Run: headless pygame with SDL's dummy video driver; simulated clock (each Clock.tick advances the game by its frame time, no real sleeping); random seed 0; keys injected as events and as key.get_pressed() state; no mouse input.
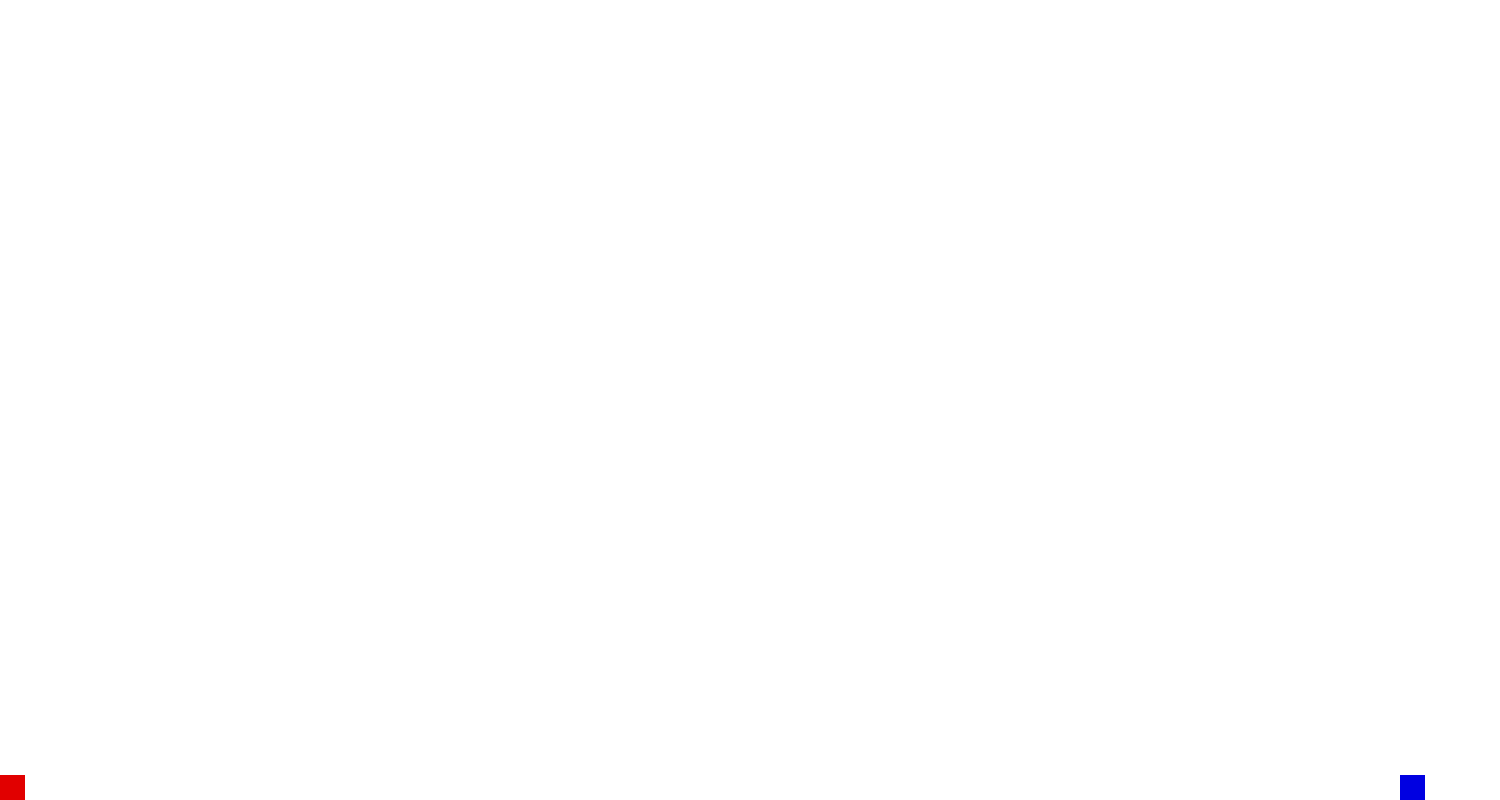
Frame 1 of 4 · flips 1–60 · no input
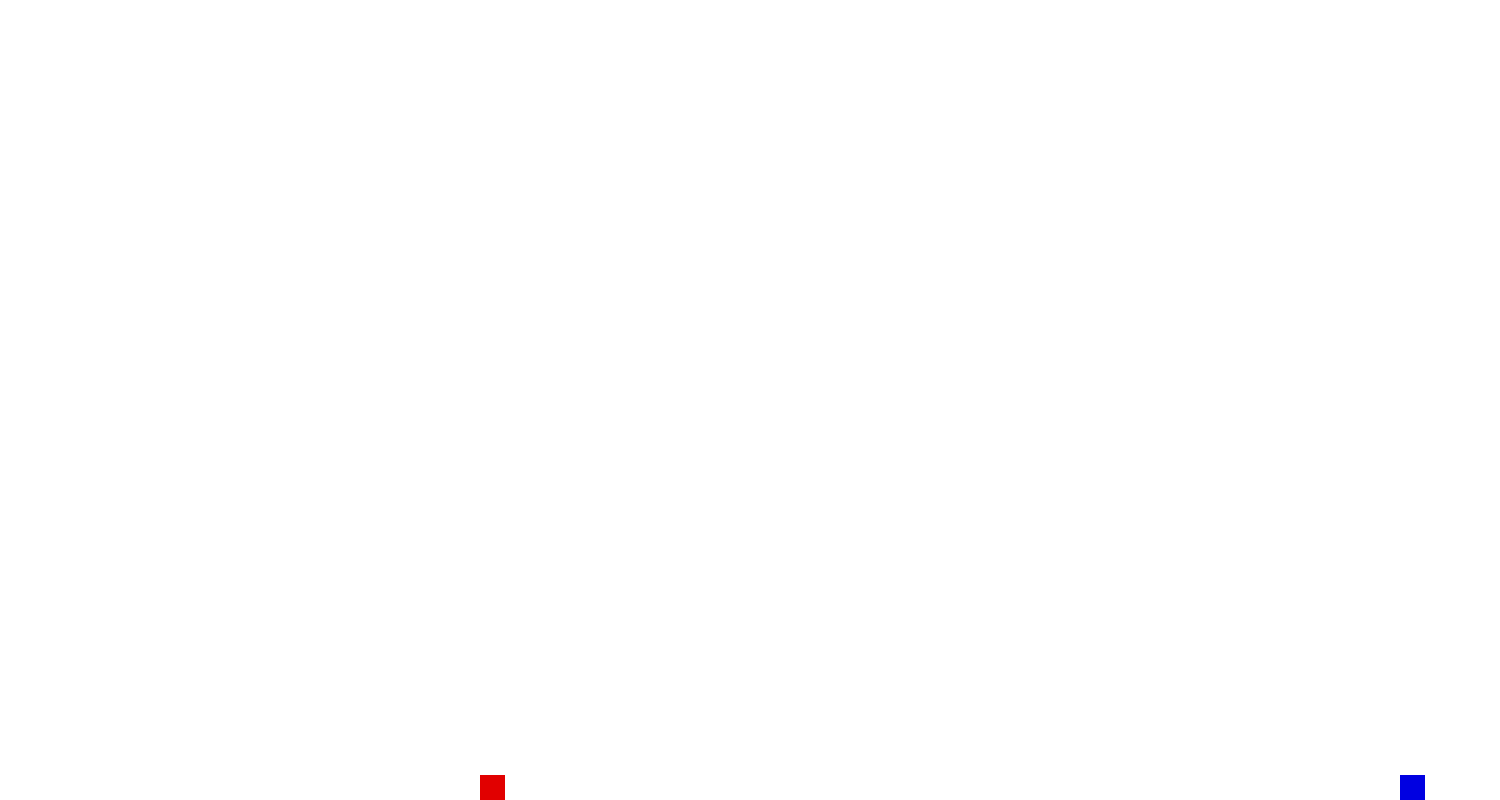
Frame 2 of 4 · flips 61–180 · tapped SPACE, RETURN · held RIGHT (→), D
Frame 3 of 4 · flips 181–300 · held DOWN (↓), S · screen unchanged from frame 2, image omitted
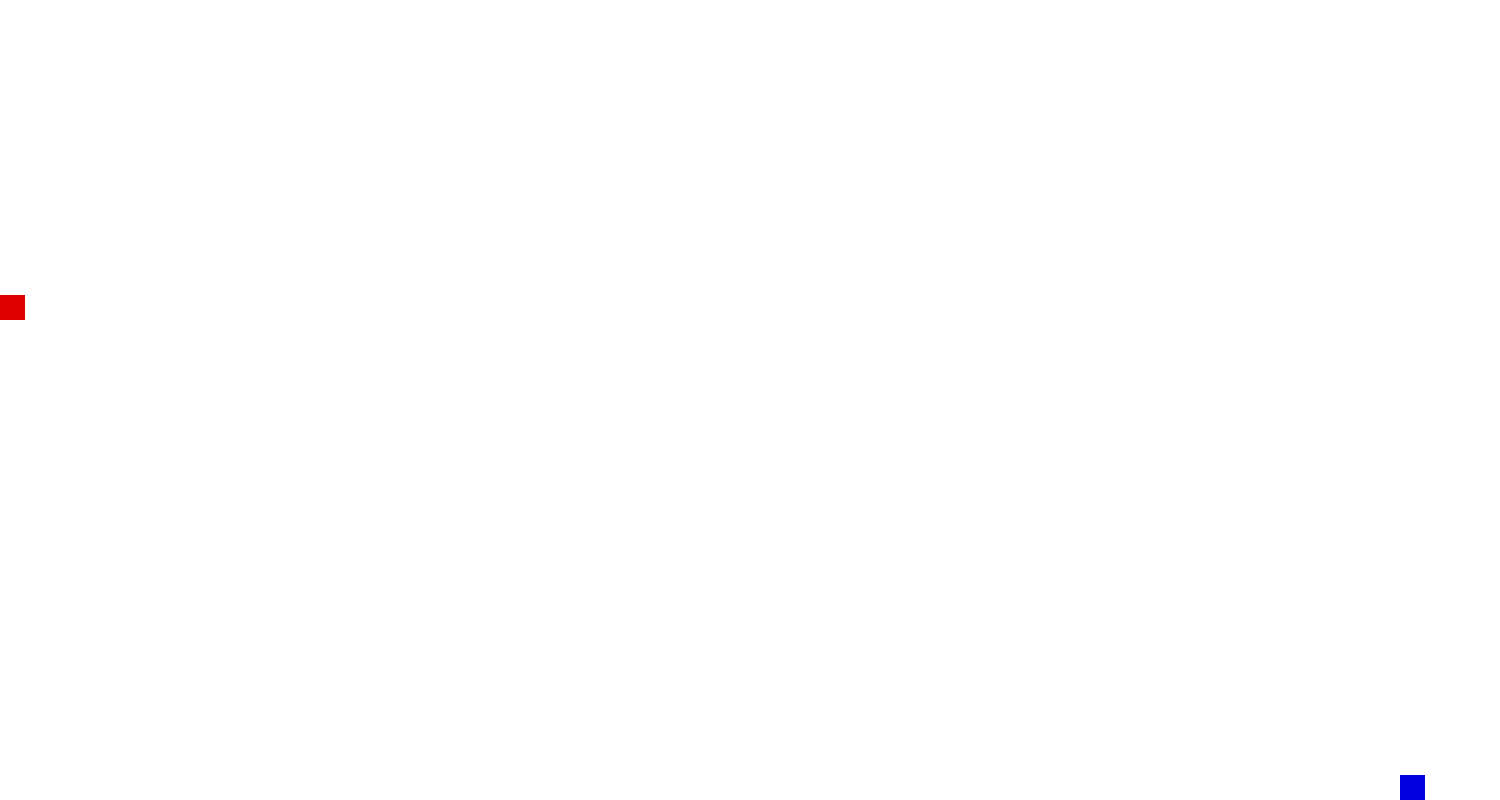
Frame 4 of 4 · flips 301–420 · held LEFT (←), A, UP (↑), W

The pygame program that drew these frames:

import sys
import pygame

pygame.init()

SCREEN_WIDTH = 1500
SCREEN_HEIGHT = 800

screen = pygame.display.set_mode((SCREEN_WIDTH, SCREEN_HEIGHT))
pygame.display.set_caption("2D Shooter")

clock = pygame.time.Clock()

BACKGROUND_COLOUR = (255, 255, 255)
black = (0,0,0)


class Players:
    def __init__(self, x, y, colour, left, right, up, down):
        self.x = x
        self.y = y

        self.width = 25
        self.height = 25

        self.colour = colour
        self.speed = 4

        self.left = left
        self.right = right
        self.up = up
        self.down = down

    def movement(self, keys):
        if keys[self.left]:
            self.x -= self.speed
        
        if keys[self.right]:
            self.x += self.speed
        
        if keys[self.up]:
            self.y -= self.speed
        
        if keys[self.down]:
            self.y += self.speed

    def boundrys(self):
        if self.x < 0:
            self.x = 0

        if self.y < 0:
            self.y = 0

        if self.x > SCREEN_WIDTH - self.width:
            self.x = SCREEN_WIDTH - self.width

        if self.y > SCREEN_HEIGHT - self.height:
            self.y = SCREEN_HEIGHT - self.height

    def draw(self, screen):
        pygame.draw.rect(
            screen,
            self.colour,
            (self.x, self.y, self.width, self.height)
        )

player1 = Players(
    0, 800,
    (225, 0, 0),
    pygame.K_a,
    pygame.K_d,
    pygame.K_w,
    pygame.K_s    
)

player2 = Players(
    1400, 800,
    (0, 0, 225),
    pygame.K_j,
    pygame.K_l,
    pygame.K_i,
    pygame.K_k
)

running = True


while running:
    for event in pygame.event.get():
        if event.type == pygame.QUIT:
            running = False

    keys = pygame.key.get_pressed()

    player1.movement(keys)
    player1.boundrys()

    player2.movement(keys)
    player2.boundrys()  

    screen.fill(BACKGROUND_COLOUR)

    player1.draw(screen)
    player2.draw(screen)

    pygame.display.flip()

    clock.tick(60)


pygame.quit()
sys.exit()
